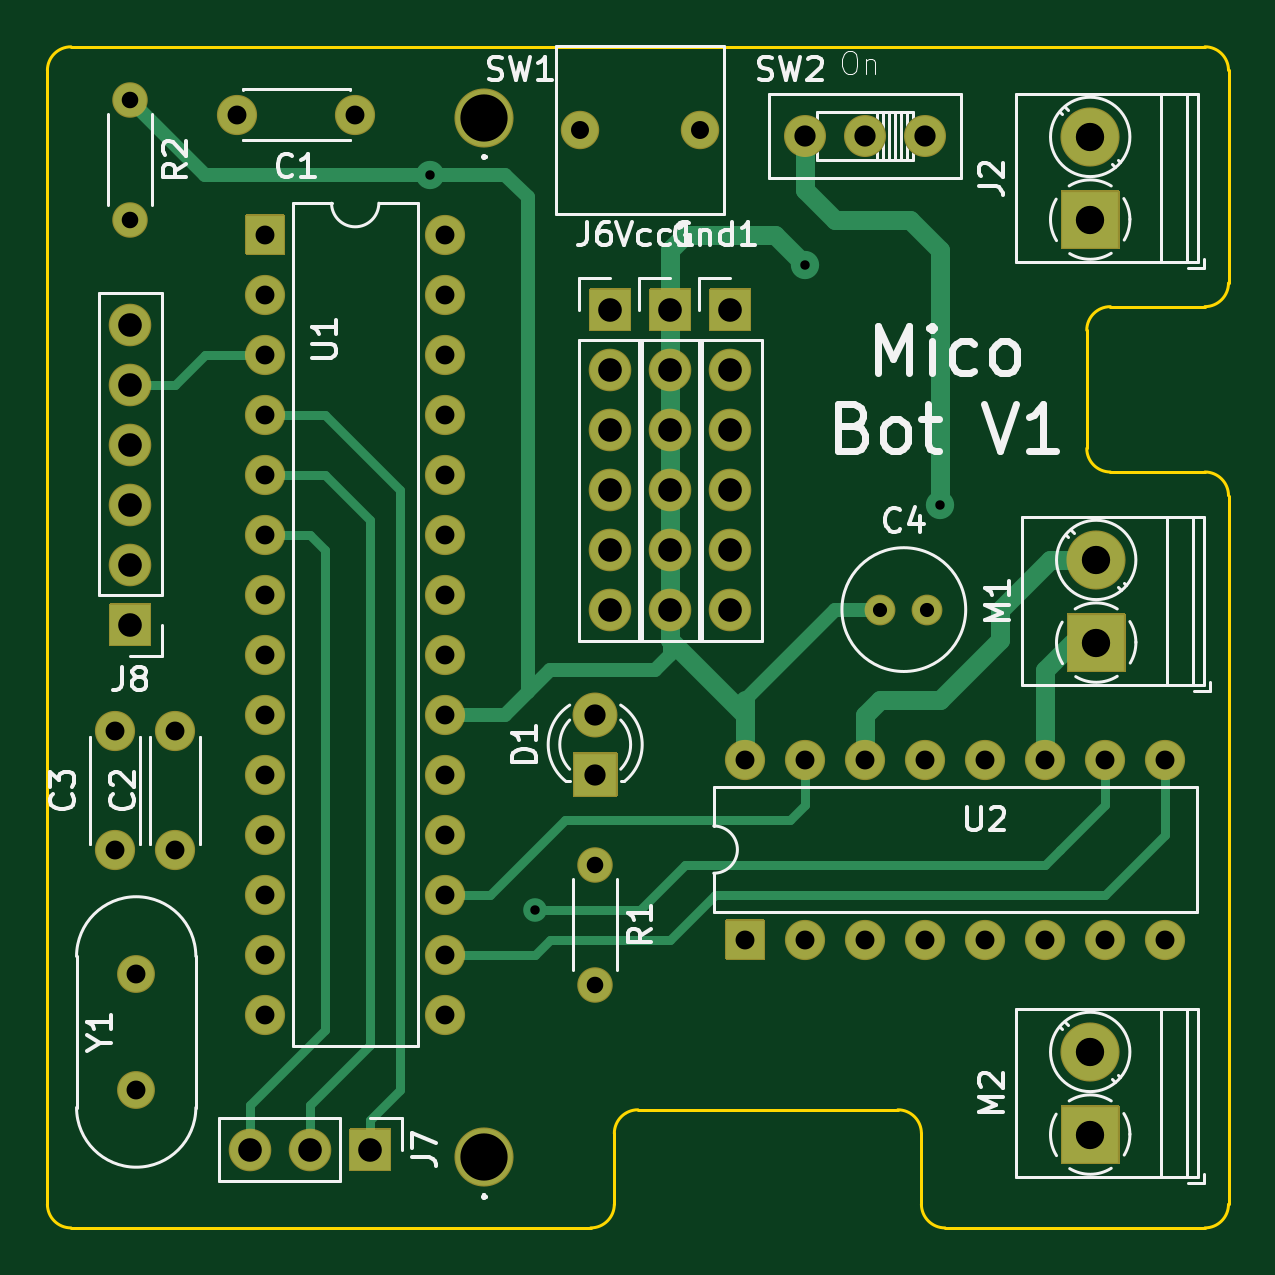
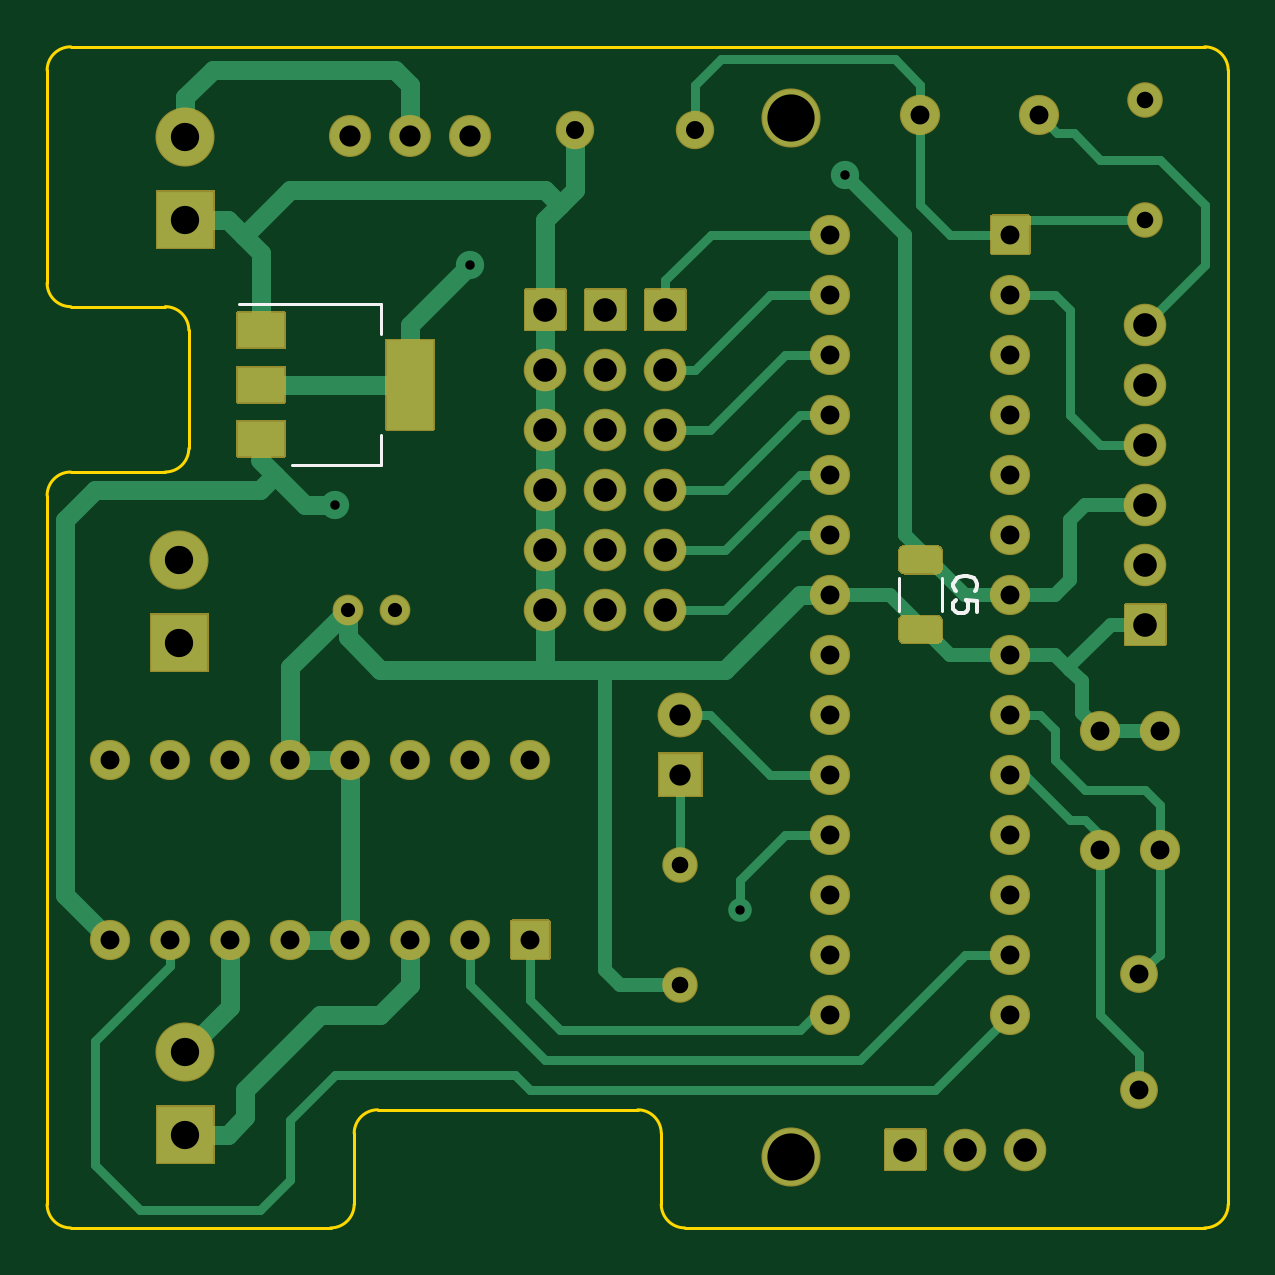
Circuit board: 9 layer files. Board 50.0 x 50.0 mm.
- bottom_copper: MicoBot1-B_Cu.gbl (15258 bytes)
- bottom_mask: MicoBot1-B_Mask.gbs (9496 bytes)
- bottom_silk: MicoBot1-B_SilkS.gbo (10740 bytes)
- outline: MicoBot1-Edge_Cuts.gm1 (2187 bytes)
- top_copper: MicoBot1-F_Cu.gtl (8986 bytes)
- top_mask: MicoBot1-F_Mask.gts (7286 bytes)
- top_silk: MicoBot1-F_SilkS.gto (32961 bytes)
- drill: MicoBot1-NPTH.drl (282 bytes)
- drill: MicoBot1-PTH.drl (1824 bytes)

=== bottom_copper: MicoBot1-B_Cu.gbl (15258 bytes, source omitted) ===
=== bottom_mask: MicoBot1-B_Mask.gbs (9496 bytes, source omitted) ===
=== bottom_silk: MicoBot1-B_SilkS.gbo (10740 bytes, source omitted) ===
=== outline: MicoBot1-Edge_Cuts.gm1 ===
G04 #@! TF.GenerationSoftware,KiCad,Pcbnew,(5.1.8)-1*
G04 #@! TF.CreationDate,2021-03-23T12:39:28+01:00*
G04 #@! TF.ProjectId,MicoBot1,4d69636f-426f-4743-912e-6b696361645f,rev?*
G04 #@! TF.SameCoordinates,Original*
G04 #@! TF.FileFunction,Profile,NP*
%FSLAX46Y46*%
G04 Gerber Fmt 4.6, Leading zero omitted, Abs format (unit mm)*
G04 Created by KiCad (PCBNEW (5.1.8)-1) date 2021-03-23 12:39:28*
%MOMM*%
%LPD*%
G01*
G04 APERTURE LIST*
G04 #@! TA.AperFunction,Profile*
%ADD10C,0.120000*%
G04 #@! TD*
G04 APERTURE END LIST*
D10*
X101000000Y-150000000D02*
X123000000Y-150000000D01*
X138000000Y-150000000D02*
G75*
G02*
X137000000Y-149000000I0J1000000D01*
G01*
X149000000Y-150000000D02*
X138000000Y-150000000D01*
X136000000Y-145000000D02*
G75*
G02*
X137000000Y-146000000I0J-1000000D01*
G01*
X124000000Y-146000000D02*
G75*
G02*
X125000000Y-145000000I1000000J0D01*
G01*
X124000000Y-149000000D02*
G75*
G02*
X123000000Y-150000000I-1000000J0D01*
G01*
X137000000Y-146000000D02*
X137000000Y-149000000D01*
X125000000Y-145000000D02*
X136000000Y-145000000D01*
X124000000Y-149000000D02*
X124000000Y-146000000D01*
X101000000Y-150000000D02*
G75*
G02*
X100000000Y-149000000I0J1000000D01*
G01*
X145000000Y-118000000D02*
G75*
G02*
X144000000Y-117000000I0J1000000D01*
G01*
X144000000Y-112000000D02*
G75*
G02*
X145000000Y-111000000I1000000J0D01*
G01*
X100000000Y-101000000D02*
G75*
G02*
X101000000Y-100000000I1000000J0D01*
G01*
X149000000Y-100000000D02*
G75*
G02*
X150000000Y-101000000I0J-1000000D01*
G01*
X150000000Y-149000000D02*
G75*
G02*
X149000000Y-150000000I-1000000J0D01*
G01*
X149000000Y-118000000D02*
G75*
G02*
X150000000Y-119000000I0J-1000000D01*
G01*
X150000000Y-110000000D02*
G75*
G02*
X149000000Y-111000000I-1000000J0D01*
G01*
X150000000Y-119000000D02*
X150000000Y-149000000D01*
X150000000Y-101000000D02*
X150000000Y-110000000D01*
X145000000Y-118000000D02*
X149000000Y-118000000D01*
X144000000Y-112000000D02*
X144000000Y-117000000D01*
X149000000Y-111000000D02*
X145000000Y-111000000D01*
X100000000Y-101000000D02*
X100000000Y-149000000D01*
X101000000Y-100000000D02*
X149000000Y-100000000D01*
M02*

=== top_copper: MicoBot1-F_Cu.gtl (8986 bytes, source omitted) ===
=== top_mask: MicoBot1-F_Mask.gts (7286 bytes, source omitted) ===
=== top_silk: MicoBot1-F_SilkS.gto (32961 bytes, source omitted) ===
=== drill: MicoBot1-NPTH.drl ===
M48
; DRILL file {KiCad (5.1.8)-1} date 03/23/21 12:39:17
; FORMAT={-:-/ absolute / inch / decimal}
; #@! TF.CreationDate,2021-03-23T12:39:17+01:00
; #@! TF.GenerationSoftware,Kicad,Pcbnew,(5.1.8)-1
; #@! TF.FileFunction,NonPlated,1,2,NPTH
FMAT,2
INCH
%
G90
G05
T0
M30

=== drill: MicoBot1-PTH.drl ===
M48
; DRILL file {KiCad (5.1.8)-1} date 03/23/21 12:39:17
; FORMAT={-:-/ absolute / inch / decimal}
; #@! TF.CreationDate,2021-03-23T12:39:17+01:00
; #@! TF.GenerationSoftware,Kicad,Pcbnew,(5.1.8)-1
; #@! TF.FileFunction,Plated,1,2,PTH
FMAT,2
INCH
T1C0.0157
T2C0.0236
T3C0.0276
T4C0.0300
T5C0.0315
T6C0.0354
T7C0.0394
T8C0.0472
T9C0.0787
%
G90
G05
T1
X4.575Y-4.15
X4.75Y-5.375
X5.2Y-4.3
X5.425Y-4.7
T2
X5.325Y-4.875
X5.4037Y-4.875
T3
X4.85Y-5.3
X4.85Y-5.5
X4.075Y-4.025
X4.075Y-4.225
T4
X4.825Y-4.075
X5.025Y-4.075
T5
X4.05Y-5.0781
X4.05Y-5.275
X5.1Y-5.125
X5.1Y-5.425
X5.2Y-5.125
X5.2Y-5.425
X5.3Y-5.125
X5.3Y-5.425
X5.4Y-5.125
X5.4Y-5.425
X5.5Y-5.125
X5.5Y-5.425
X5.6Y-5.125
X5.6Y-5.425
X5.7Y-5.125
X5.7Y-5.425
X5.8Y-5.125
X5.8Y-5.425
X4.15Y-5.0781
X4.15Y-5.275
X4.3Y-4.25
X4.3Y-4.35
X4.3Y-4.45
X4.3Y-4.55
X4.3Y-4.65
X4.3Y-4.75
X4.3Y-4.85
X4.3Y-4.95
X4.3Y-5.05
X4.3Y-5.15
X4.3Y-5.25
X4.3Y-5.35
X4.3Y-5.45
X4.3Y-5.55
X4.6Y-4.25
X4.6Y-4.35
X4.6Y-4.45
X4.6Y-4.55
X4.6Y-4.65
X4.6Y-4.75
X4.6Y-4.85
X4.6Y-4.95
X4.6Y-5.05
X4.6Y-5.15
X4.6Y-5.25
X4.6Y-5.35
X4.6Y-5.45
X4.6Y-5.55
X4.085Y-5.4829
X4.085Y-5.675
X4.2531Y-4.05
X4.45Y-4.05
T6
X4.85Y-5.05
X4.85Y-5.15
X5.2Y-4.085
X5.3Y-4.085
X5.4Y-4.085
T7
X4.975Y-4.375
X4.975Y-4.475
X4.975Y-4.575
X4.975Y-4.675
X4.975Y-4.775
X4.975Y-4.875
X4.875Y-4.375
X4.875Y-4.475
X4.875Y-4.575
X4.875Y-4.675
X4.875Y-4.775
X4.875Y-4.875
X5.075Y-4.375
X5.075Y-4.475
X5.075Y-4.575
X5.075Y-4.675
X5.075Y-4.775
X5.075Y-4.875
X4.075Y-4.4
X4.075Y-4.5
X4.075Y-4.6
X4.075Y-4.7
X4.075Y-4.8
X4.075Y-4.9
X4.275Y-5.775
X4.375Y-5.775
X4.475Y-5.775
T8
X5.685Y-4.7922
X5.685Y-4.93
X5.675Y-4.0872
X5.675Y-4.225
X5.675Y-5.6122
X5.675Y-5.75
T9
X4.6654Y-5.7874
X4.6654Y-4.0551
T0
M30
